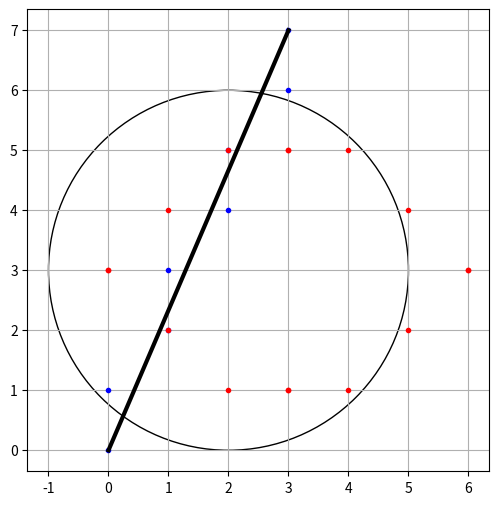

This chart was generated by the following Python code:


# if __name__ == '__main__':
#     app = App()
#     app.run()

import matplotlib.pyplot as plt

# Реализация алгоритма Брезенхема для растеризации отрезка


def bresenham_line(x1, y1, x2, y2):
    points = []
    dx = abs(x2 - x1)
    dy = abs(y2 - y1)
    sx = 1 if x1 < x2 else -1
    sy = 1 if y1 < y2 else -1
    error = dx - dy

    x = x1
    y = y1

    while True:
        points.append((x, y))

        if x == x2 and y == y2:
            break

        e2 = 2 * error
        if e2 > -dy:
            error -= dy
            x += sx
        if e2 < dx:
            error += dx
            y += sy

    return points

# Реализация алгоритма Брезенхема для растеризации окружности


def bresenham_circle(radius, x_center, y_center):
    points = []
    x = 0
    y = radius
    delta = 1 - 2 * radius

    while y >= 0:
        points.extend([
            (x_center + x, y_center + y),
            (x_center - x, y_center + y),
            (x_center + x, y_center - y),
            (x_center - x, y_center - y)
        ])

        error = 2 * (delta + y) - 1
        if delta < 0 and error <= 0:
            x += 1
            delta += 2 * x + 1
            continue

        error = 2 * (delta - x) - 1
        if delta > 0 and error > 0:
            y -= 1
            delta += 1 - 2 * y
            continue

        x += 1
        delta += 2 * (x - y)
        y -= 1

    return points


# def bresenham_circle(radius, x_center, y_center):
#     radius += 1
#     x_center -= 1
#     points = []
#     x = 0
#     y = radius
#     delta = 3 - 2 * radius

#     while x <= y:
#         points.extend([
#             (x_center + x, y_center + y),
#             (x_center - x, y_center + y),
#             (x_center + x, y_center - y),
#             (x_center - x, y_center - y),
#             (x_center + y, y_center + x),
#             (x_center - y, y_center + x),
#             (x_center + y, y_center - x),
#             (x_center - y, y_center - x)
#         ])

#         if delta < 0:
#             delta += 4 * x + 6
#         else:
#             delta += 4 * (x - y) + 10
#             y -= 1

#         x += 1

#     return points


# Вызов функций и получение точек
segment_points = bresenham_line(0, 0, 3, 7)
circle_points = bresenham_circle(2, 3, 3)

# Отображение точек с помощью matplotlib
x_segment, y_segment = zip(*segment_points)
x_circle, y_circle = zip(*circle_points)

plt.figure(figsize=(6, 6))
plt.plot(x_segment, y_segment, 'b.')
plt.plot([0, 3], [0, 7], 'black', linewidth='3')
plt.plot(x_circle, y_circle, 'r.')
circle = plt.Circle((2, 3), 3, color='black', fill=False)
plt.gca().add_patch(circle)
plt.gca().set_aspect('equal', adjustable='box')
plt.grid(True)
plt.show()
